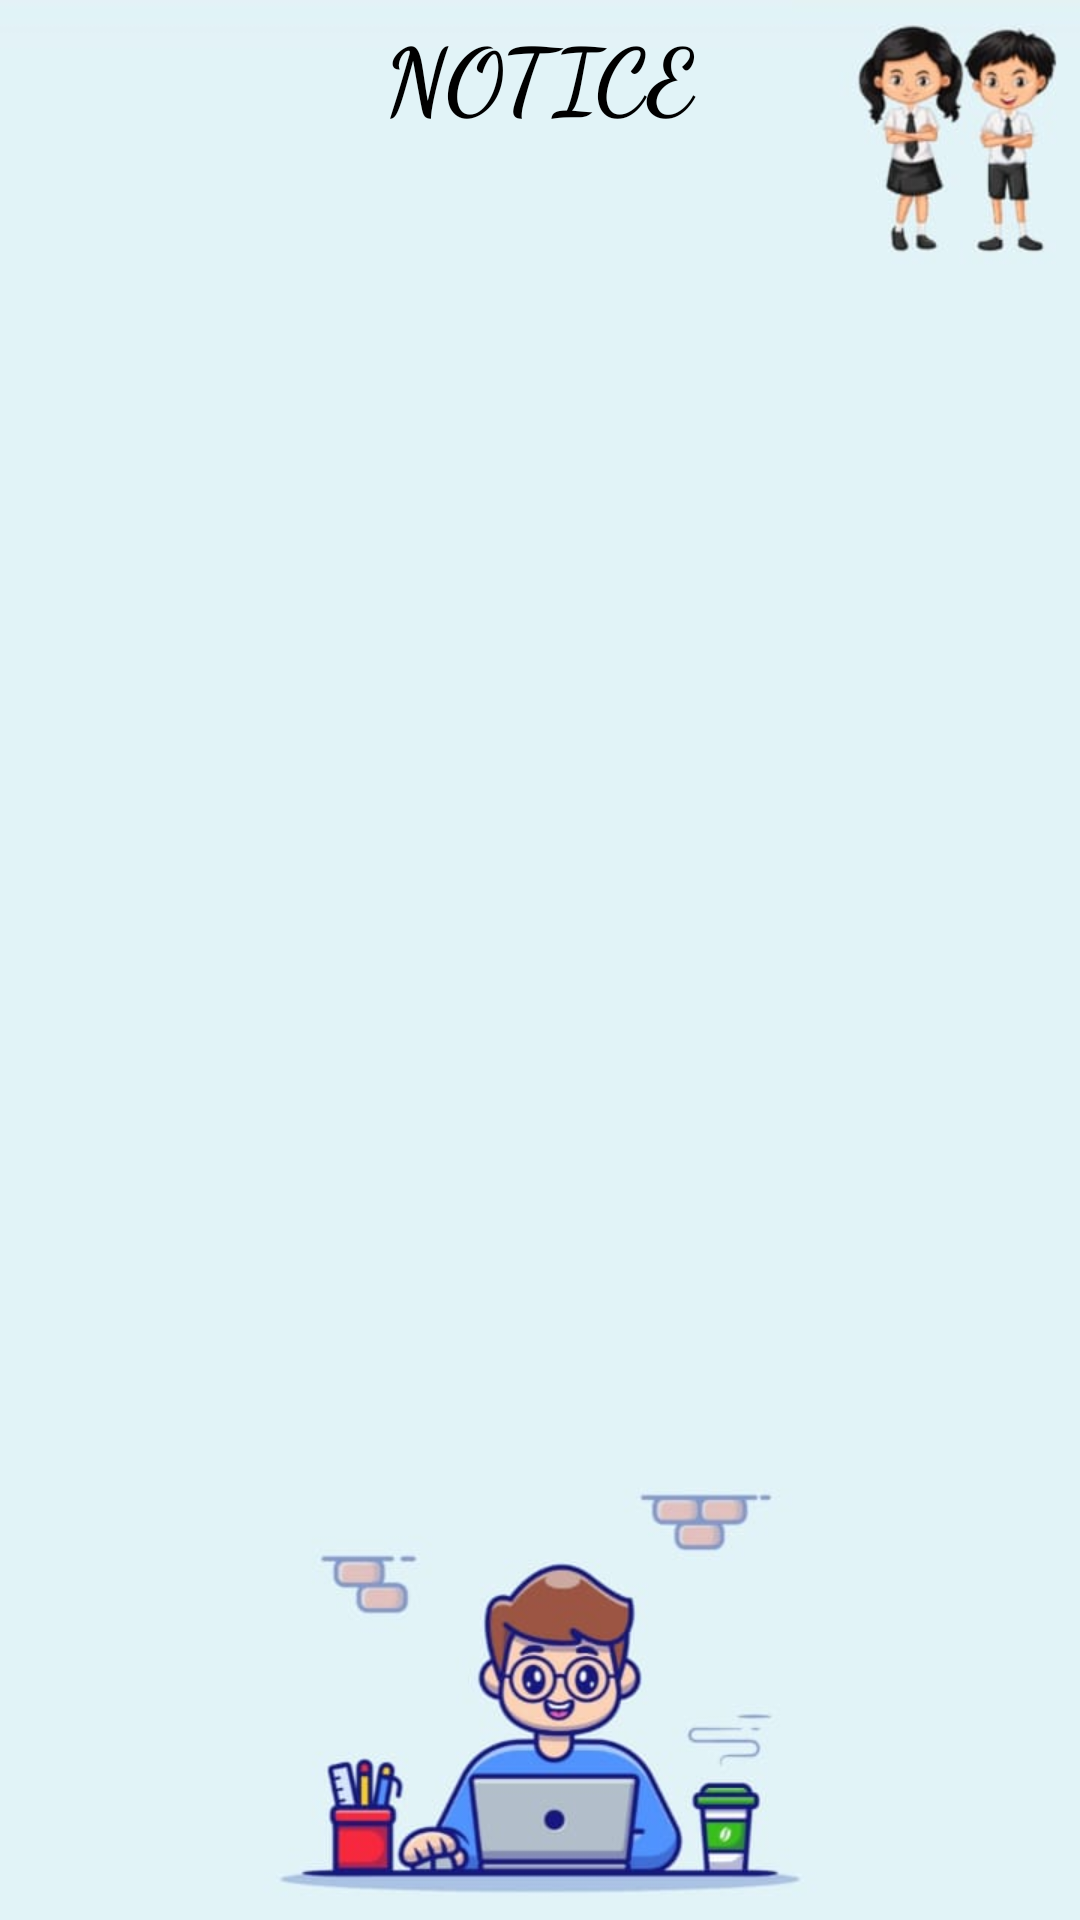

The Android layout XML behind this screen, and the referenced resources:
<!-- AndroidManifest.xml: application theme Theme.MainProject -->
<!-- res/layout/activity_main9.xml -->
<?xml version="1.0" encoding="utf-8"?>
<LinearLayout xmlns:android="http://schemas.android.com/apk/res/android"
    xmlns:app="http://schemas.android.com/apk/res-auto"
    xmlns:tools="http://schemas.android.com/tools"
    android:layout_width="match_parent"
    android:layout_height="match_parent"
    tools:context=".MainActivity9"
    android:orientation="vertical"
    android:background="@drawable/noticebackgroundimage"
    >
    <TextView
        android:layout_width="match_parent"
        android:layout_height="50dp"
        android:hint="NOTICE"
        android:textSize="30dp"
        android:gravity="center"
        android:textStyle="bold"
        android:textColorHint="@color/black"
        android:fontFamily="cursive"
        ></TextView>

    <ListView
        android:layout_marginTop="50dp"
        android:id="@+id/listv"
        android:layout_width="match_parent"
        android:layout_height="600dp"
        android:scrollbars="vertical"/>

</LinearLayout>
<!-- resources referenced by this layout -->
<resources>
  <!-- drawable noticebackgroundimage: jpg bitmap (drawable, 23992 bytes) -->
  <style name="Theme.MainProject" parent="Base.Theme.MainProject" />
  <style name="Base.Theme.MainProject" parent="Theme.AppCompat.Light.DarkActionBar">
          
          
      </style>
  <!-- not gathered from this repository: default colours our renderer supplied (Android Studio template values) -->
  <color name="black">#FF000000</color>
</resources>
